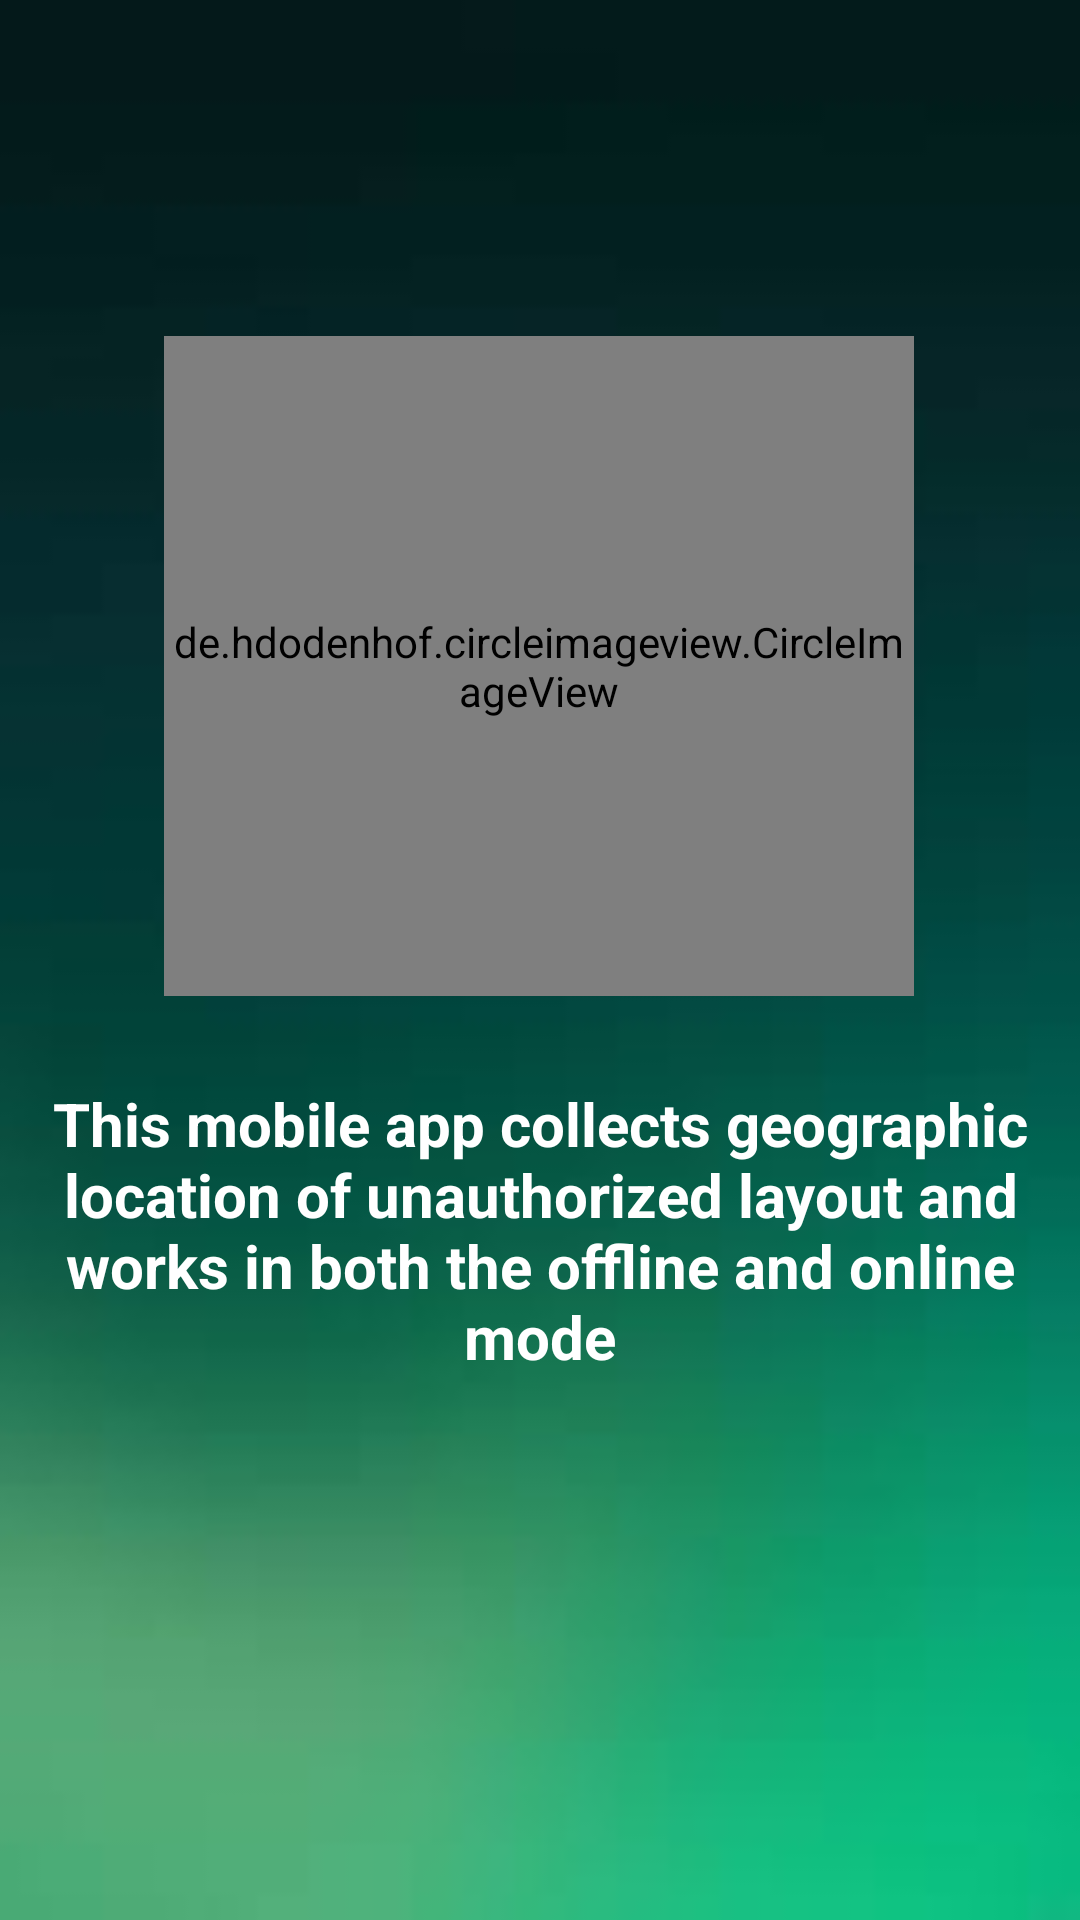

Here is an Android app screen rendered from its layout file. Give the layout XML and the strings, colors and styles it references.
<!-- AndroidManifest.xml: application theme LightTheme -->
<!-- res/layout/fragment_third.xml -->
<?xml version="1.0" encoding="utf-8"?>
<androidx.constraintlayout.widget.ConstraintLayout
    android:layout_width="match_parent"
    android:layout_height="match_parent"
    xmlns:app="http://schemas.android.com/apk/res-auto"
    android:background="@drawable/bgdemo"
    android:orientation="vertical"
    android:id="@+id/third"
    xmlns:android="http://schemas.android.com/apk/res/android">


    <de.hdodenhof.circleimageview.CircleImageView

        android:id="@+id/circleImageView2"
        android:layout_width="250sp"
        android:layout_height="220sp"
        android:layout_gravity="center_horizontal"
        android:layout_marginTop="112dp"
        android:src="@drawable/pageloc"
        app:layout_constraintEnd_toEndOf="parent"
        app:layout_constraintHorizontal_bias="0.496"
        app:layout_constraintStart_toStartOf="parent"
        app:layout_constraintTop_toTopOf="parent" />

    <TextView
        android:id="@+id/textView4"
        android:layout_width="wrap_content"
        android:layout_height="wrap_content"
        android:layout_marginTop="29dp"
        android:gravity="center_horizontal"
        android:text="This mobile app collects geographic location of unauthorized layout and works in both the offline and online mode"
        android:textColor="#ffffff"
        android:textSize="20dp"
        android:textStyle="bold"
        app:layout_constraintBottom_toBottomOf="parent"
        app:layout_constraintEnd_toEndOf="parent"
        app:layout_constraintHorizontal_bias="1.0"
        app:layout_constraintStart_toStartOf="parent"
        app:layout_constraintTop_toBottomOf="@+id/circleImageView2"
        app:layout_constraintVertical_bias="0.0" />



</androidx.constraintlayout.widget.ConstraintLayout>
<!-- resources referenced by this layout -->
<resources>
  <!-- drawable bgdemo: jpg bitmap (drawable-v24, 1361 bytes) -->
  <!-- drawable pageloc: png bitmap (drawable, 8325 bytes) -->
  <style name="LightTheme" parent="Theme.AppCompat.Light">
          
          <item name="colorPrimary">@color/light_theme_primary</item>
          
          <item name="colorPrimaryDark">@color/light_theme_primary_dark</item>
          
          <item name="windowActionBar">false</item>
          <item name="windowNoTitle">true</item>
          <item name="colorAccent">@color/light_theme_accent</item>
      </style>
  <color name="light_theme_primary">#a5d6a7</color>
  <color name="light_theme_primary_dark">#164313</color>
  <color name="light_theme_accent">#000000</color>
</resources>
